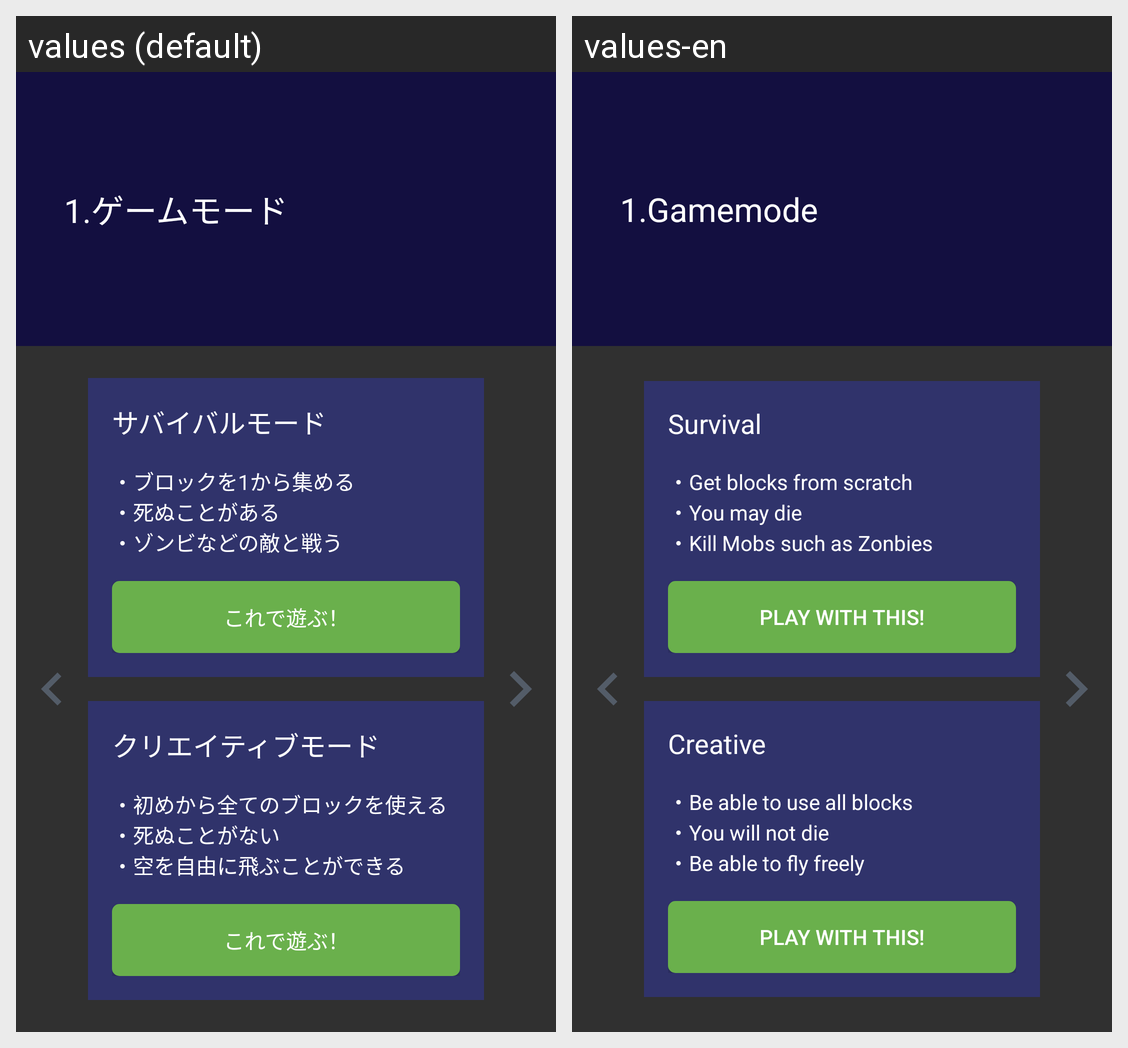

This grid shows one Android layout under two languages. Give, for every string resource on the screen, its name, the default text and each shown locale's text.
Android screen res/layout/fragment_create_gamemode.xml rendered under 2 locales, left to right: values (default), values-en. Device: Nexus 5 (rendered at 1080×1920; each locale shown at half size, 540×960, under a caption strip naming it); theme AppTheme.
Strings drawn on this screen, with the default value and each locale's value (text and hints the layout hard-codes, and strings that could not be matched under every locale, appear in the picture but are not listed):

create_1_title
  values: 1.ゲームモード
  values-en: 1.Gamemode

create_survival
  values: サバイバルモード
  values-en: Survival

create_survival_text
  values: ・ブロックを1から集める
      ・死ぬことがある
      ・ゾンビなどの敵と戦う
  values-en: ・Get blocks from scratch
      ・You may die
      ・Kill Mobs such as Zonbies

create_button
  values: これで遊ぶ！
  values-en: Play with this!

create_creative
  values: クリエイティブモード
  values-en: Creative

create_creative_text
  values: ・初めから全てのブロックを使える
      ・死ぬことがない
      ・空を自由に飛ぶことができる
  values-en: ・Be able to use all blocks
      ・You will not die
      ・Be able to fly freely
